Run: headless pygame with SDL's dummy video driver; simulated clock (each Clock.tick advances the game by its frame time, no real sleeping); random seed 0; keys injected as events and as key.get_pressed() state; mouse plan: one left click at the window centre at the start of phase 2, then a move to the lower-right quarter at the start of phase 3.
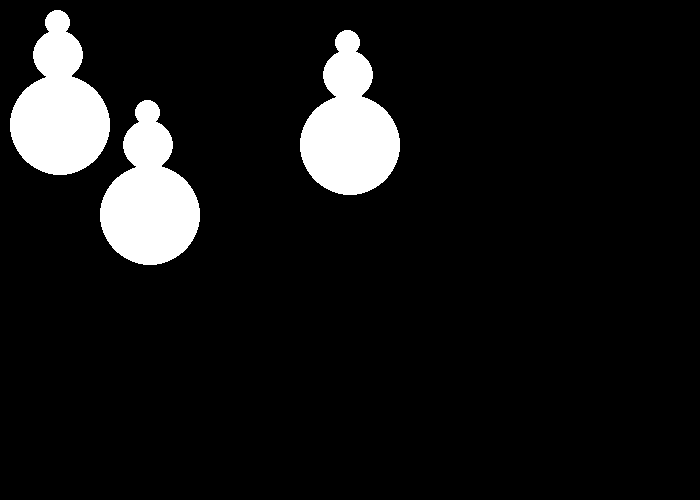
Frame 1 of 4 · flips 1–60 · no input
Frame 2 of 4 · flips 61–180 · clicked the window centre · tapped SPACE, RETURN · held RIGHT (→), D · screen unchanged from frame 1, image omitted
Frame 3 of 4 · flips 181–300 · moved the mouse to the lower-right quarter · held DOWN (↓), S · screen unchanged from frame 2, image omitted
Frame 4 of 4 · flips 301–420 · held LEFT (←), A, UP (↑), W · screen unchanged from frame 3, image omitted

The pygame program that drew these frames:

import pygame

BLACK    = (   0,   0,   0)
WHITE    = ( 255, 255, 255)
GREEN    = (   0, 255,   0)
RED      = ( 255,   0,   0)

def draw_snowman(screen,x,y):
       pygame.draw.ellipse(screen,WHITE, [35+x,0+y,25,25])
       pygame.draw.ellipse(screen,WHITE, [23+x,20+y,50,50])
       pygame.draw.ellipse(screen,WHITE, [0+x,65+y,100,100])

pygame.init()
 
size = (700, 500)
screen = pygame.display.set_mode(size)
 
pygame.display.set_caption("My Game")
 
done = False
 
clock = pygame.time.Clock()
 
while not done:
       for event in pygame.event.get(): 
              if event.type == pygame.QUIT:
                     done = True
                     
       pos = pygame.mouse.get_pos()
       print(pos)
       screen.fill(BLACK)

       draw_snowman(screen,100,100)
       draw_snowman(screen, 10,10)
       draw_snowman(screen, 300, 30)

       pygame.display.flip()
 
       clock.tick(60)
 
pygame.quit()
